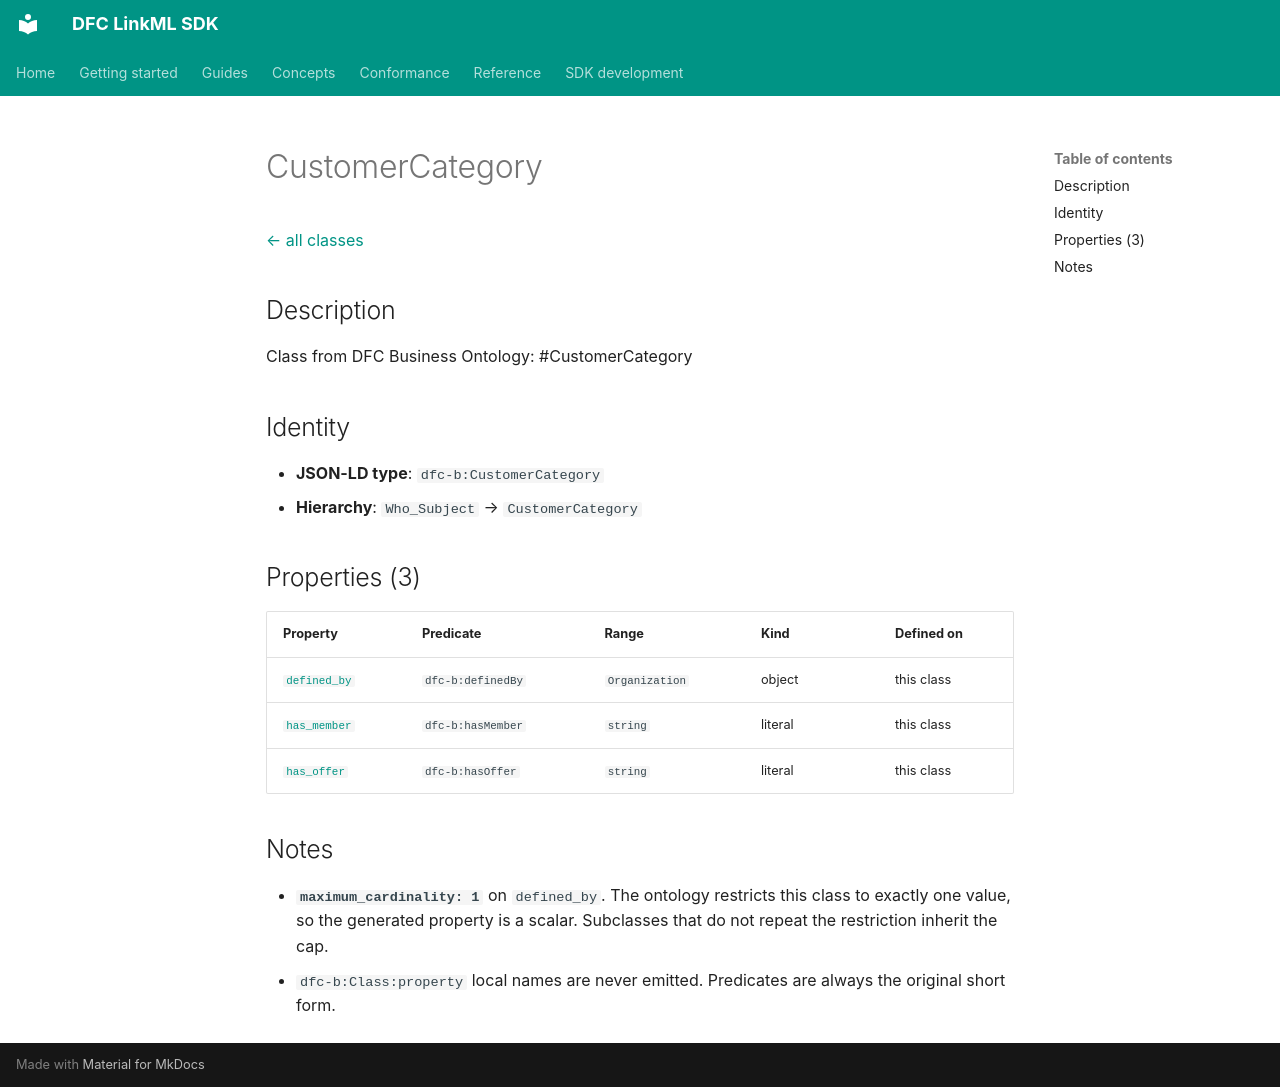

repository: Food-Data-Collaboration/DFC-LinkML · page: reference/model/classes/CustomerCategory/index.html · generator: mkdocs

# CustomerCategory

[← all classes](index.md)

## Description

Class from DFC Business Ontology: #CustomerCategory

## Identity

- **JSON-LD type**: `dfc-b:CustomerCategory`
- **Hierarchy**: `Who_Subject` → `CustomerCategory`

## Properties (3)

| Property | Predicate | Range | Kind | Defined on |
|---|---|---|---|---|
| [`defined_by`](../properties/defined_by.md) | `dfc-b:definedBy` | `Organization` | object | this class |
| [`has_member`](../properties/has_member.md) | `dfc-b:hasMember` | `string` | literal | this class |
| [`has_offer`](../properties/has_offer.md) | `dfc-b:hasOffer` | `string` | literal | this class |

## Notes

- **`maximum_cardinality: 1`** on `defined_by`. The ontology restricts this class to exactly one value, so the generated property is a scalar. Subclasses that do not repeat the restriction inherit the cap.
- `dfc-b:Class:property` local names are never emitted. Predicates are always the original short form.
